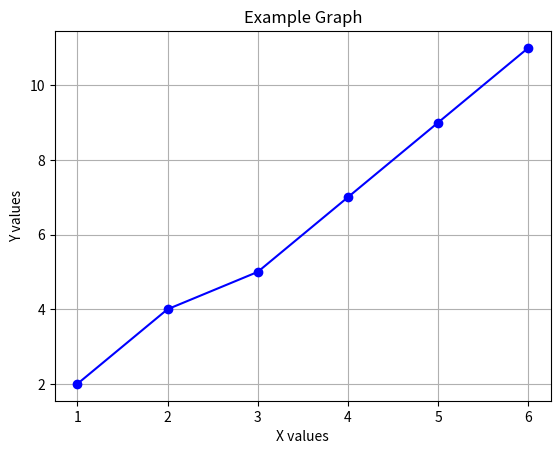

Here is the Python script that generated this plot:
import pandas as pd
import numpy as np
import matplotlib.pyplot as plt

# Example data
x = np.array([1, 2, 3, 4, 5, 6])
y = np.array([2, 4, 5, 7, 9, 11])

# Create a simple line graph
plt.plot(x, y, marker='o', color='blue', linestyle='-')
plt.title('Example Graph')
plt.xlabel('X values')
plt.ylabel('Y values')
plt.grid(True)
plt.show()
